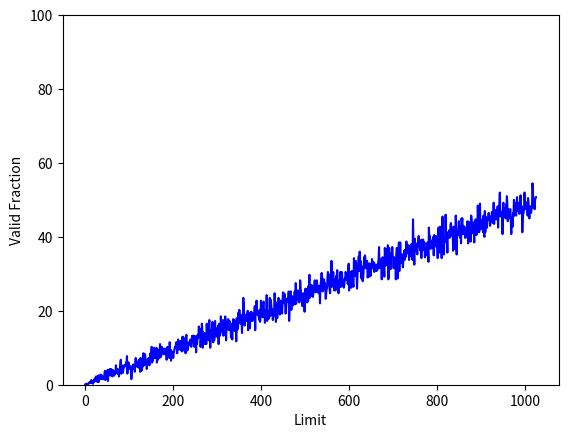

The script that saved this image:
#! /usr/bin/env python3

import random

import matplotlib.pyplot as plt
import numpy as np

loops = 400
asize = 1024
psize = 2 * 1024
resList = [0.0] * asize

random.seed(1)

for limit_value in range(0, asize):
    count = 0
    for i in range(loops):
        tmpAddr = int(psize * random.random())
        if tmpAddr < limit_value:
            count += 1
    resList[limit_value] = count * 100 / loops

fig = plt.figure()
x = np.linspace(1, asize, asize)
plt.plot(x, [u for u in resList], color='blue')
plt.ylim(0, 100)
# plt.margins(0)
plt.xlabel('Limit')
plt.ylabel('Valid Fraction')
plt.savefig('valid_fraction.png', dpi=227)
plt.show()